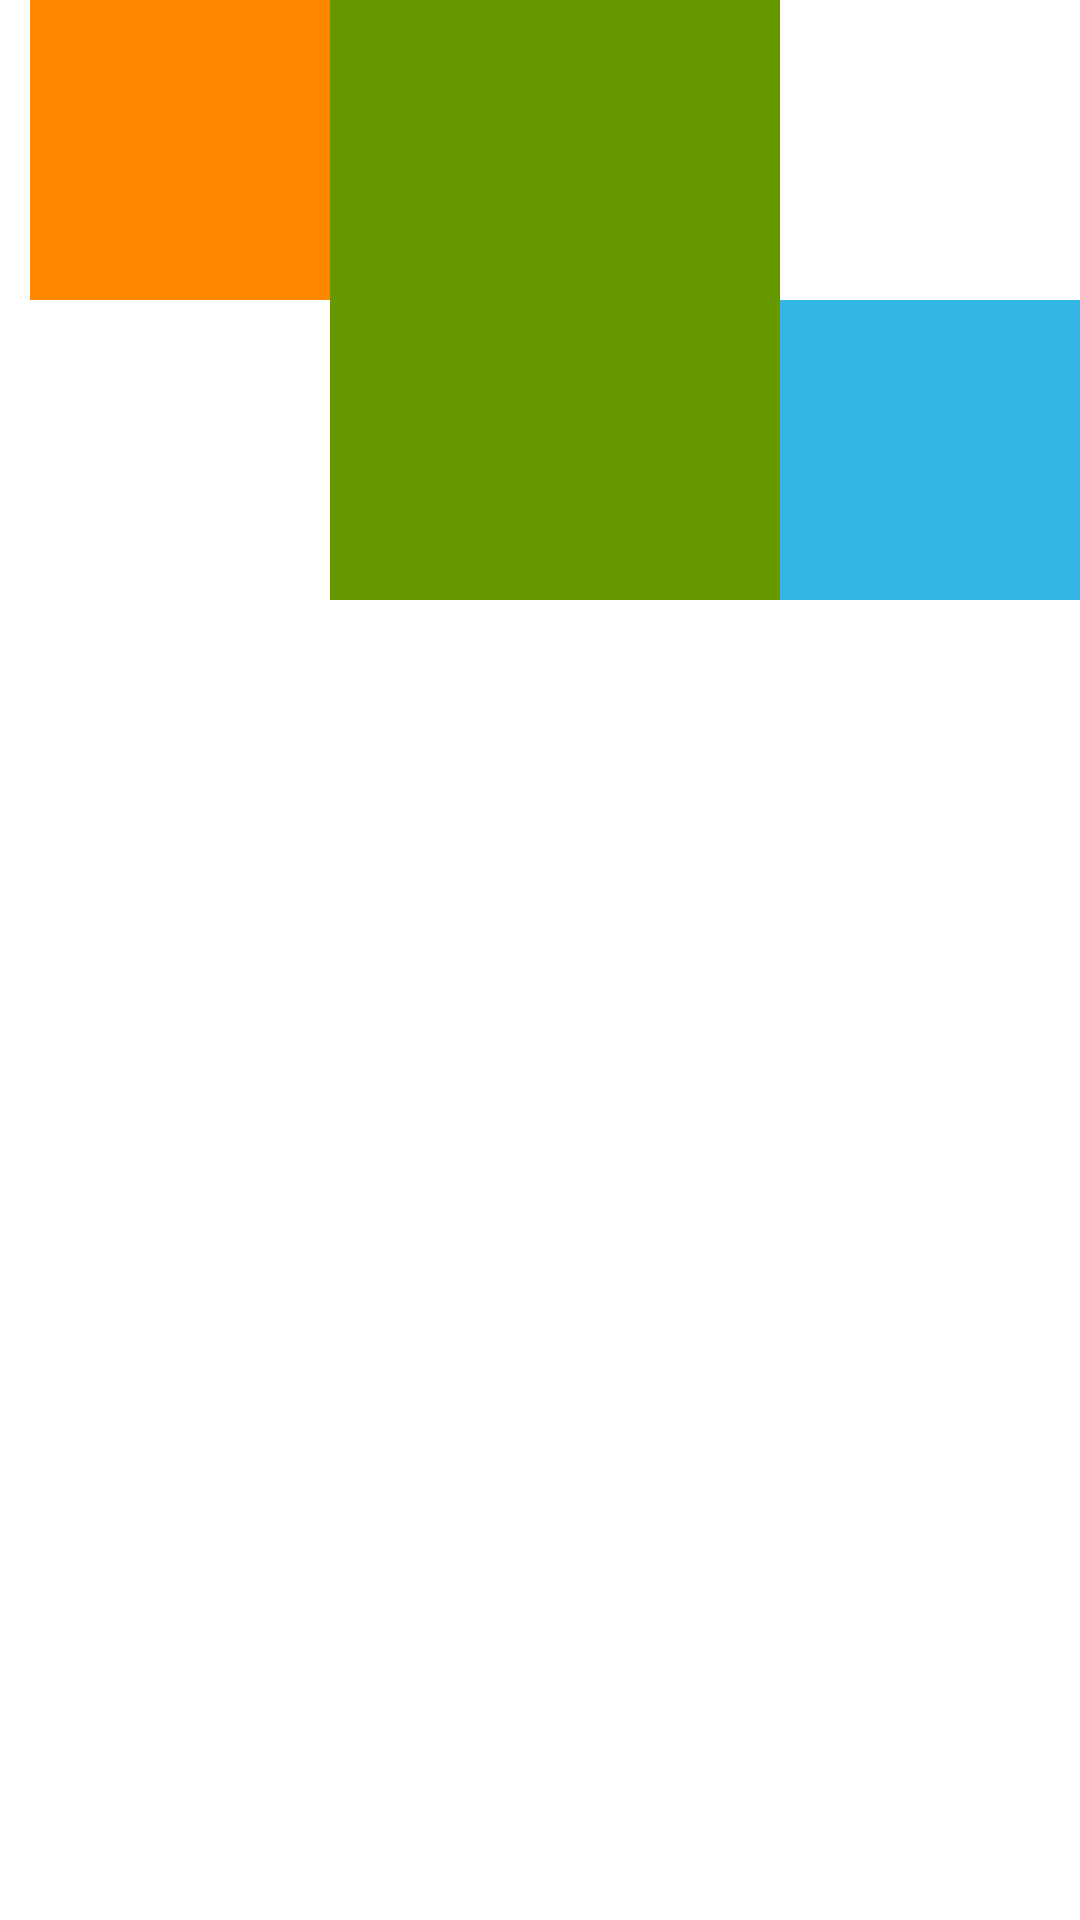

Layout XML and referenced resources for this Android screen:
<!-- AndroidManifest.xml: application theme Theme.FirstApp -->
<!-- res/layout/example_constraint.xml -->
<?xml version="1.0" encoding="utf-8"?>
<androidx.constraintlayout.widget.ConstraintLayout xmlns:android="http://schemas.android.com/apk/res/android"
    xmlns:app="http://schemas.android.com/apk/res-auto"
    android:layout_width="match_parent"
    android:layout_height="match_parent">

    <View
        android:id="@+id/view1"
        android:layout_width="100dp"
        android:layout_height="100dp"
        android:background="@android:color/holo_orange_dark"
        app:layout_constraintStart_toStartOf="@id/guideline"
        app:layout_constraintTop_toTopOf="parent" />

    <View
        android:id="@+id/view2"
        android:layout_width="100dp"
        android:layout_height="100dp"
        android:background="@android:color/holo_blue_light"
        app:layout_constraintEnd_toEndOf="parent"
        app:layout_constraintTop_toBottomOf="@id/view1" />

    <View
        android:id="@+id/view3"
        android:layout_width="0dp"
        android:layout_height="0dp"
        android:background="@android:color/holo_green_dark"
        app:layout_constraintBottom_toBottomOf="@id/view2"
        app:layout_constraintEnd_toStartOf="@id/view2"
        app:layout_constraintStart_toEndOf="@id/view1"
        app:layout_constraintTop_toTopOf="@id/view1" />

    
    <androidx.constraintlayout.widget.Guideline
        android:id="@+id/guideline"
        android:layout_width="0dp"
        android:layout_height="0dp"
        android:orientation="vertical"
        app:layout_constraintGuide_begin="10dp" />

</androidx.constraintlayout.widget.ConstraintLayout>
<!-- resources referenced by this layout -->
<resources>
  <style name="Theme.FirstApp" parent="BaseTheme">
          <item name="android:windowSplashScreenBackground">@android:color/holo_orange_dark</item>
          <item name="android:windowSplashScreenAnimatedIcon">@drawable/ic_launcher_foreground</item>
          <item name="android:windowSplashScreenIconBackgroundColor">@android:color/holo_blue_bright</item>
      </style>
  <style name="BaseTheme" parent="Theme.MaterialComponents.DayNight.DarkActionBar">
          
          <item name="colorPrimary">@color/purple_500</item>
          <item name="colorPrimaryVariant">@color/purple_700</item>
          <item name="colorOnPrimary">@color/white</item>
          
          <item name="colorSecondary">@color/teal_200</item>
          <item name="colorSecondaryVariant">@color/teal_700</item>
          <item name="colorOnSecondary">@color/black</item>
          
          <item name="android:statusBarColor" tools:targetApi="l">?attr/colorPrimaryVariant</item>
          
      </style>
  <color name="purple_500">#FF6200EE</color>
  <color name="purple_700">#FF3700B3</color>
  <color name="white">#FFFFFFFF</color>
  <color name="teal_200">#FF03DAC5</color>
  <color name="teal_700">#FF018786</color>
  <color name="black">#FF000000</color>
</resources>
